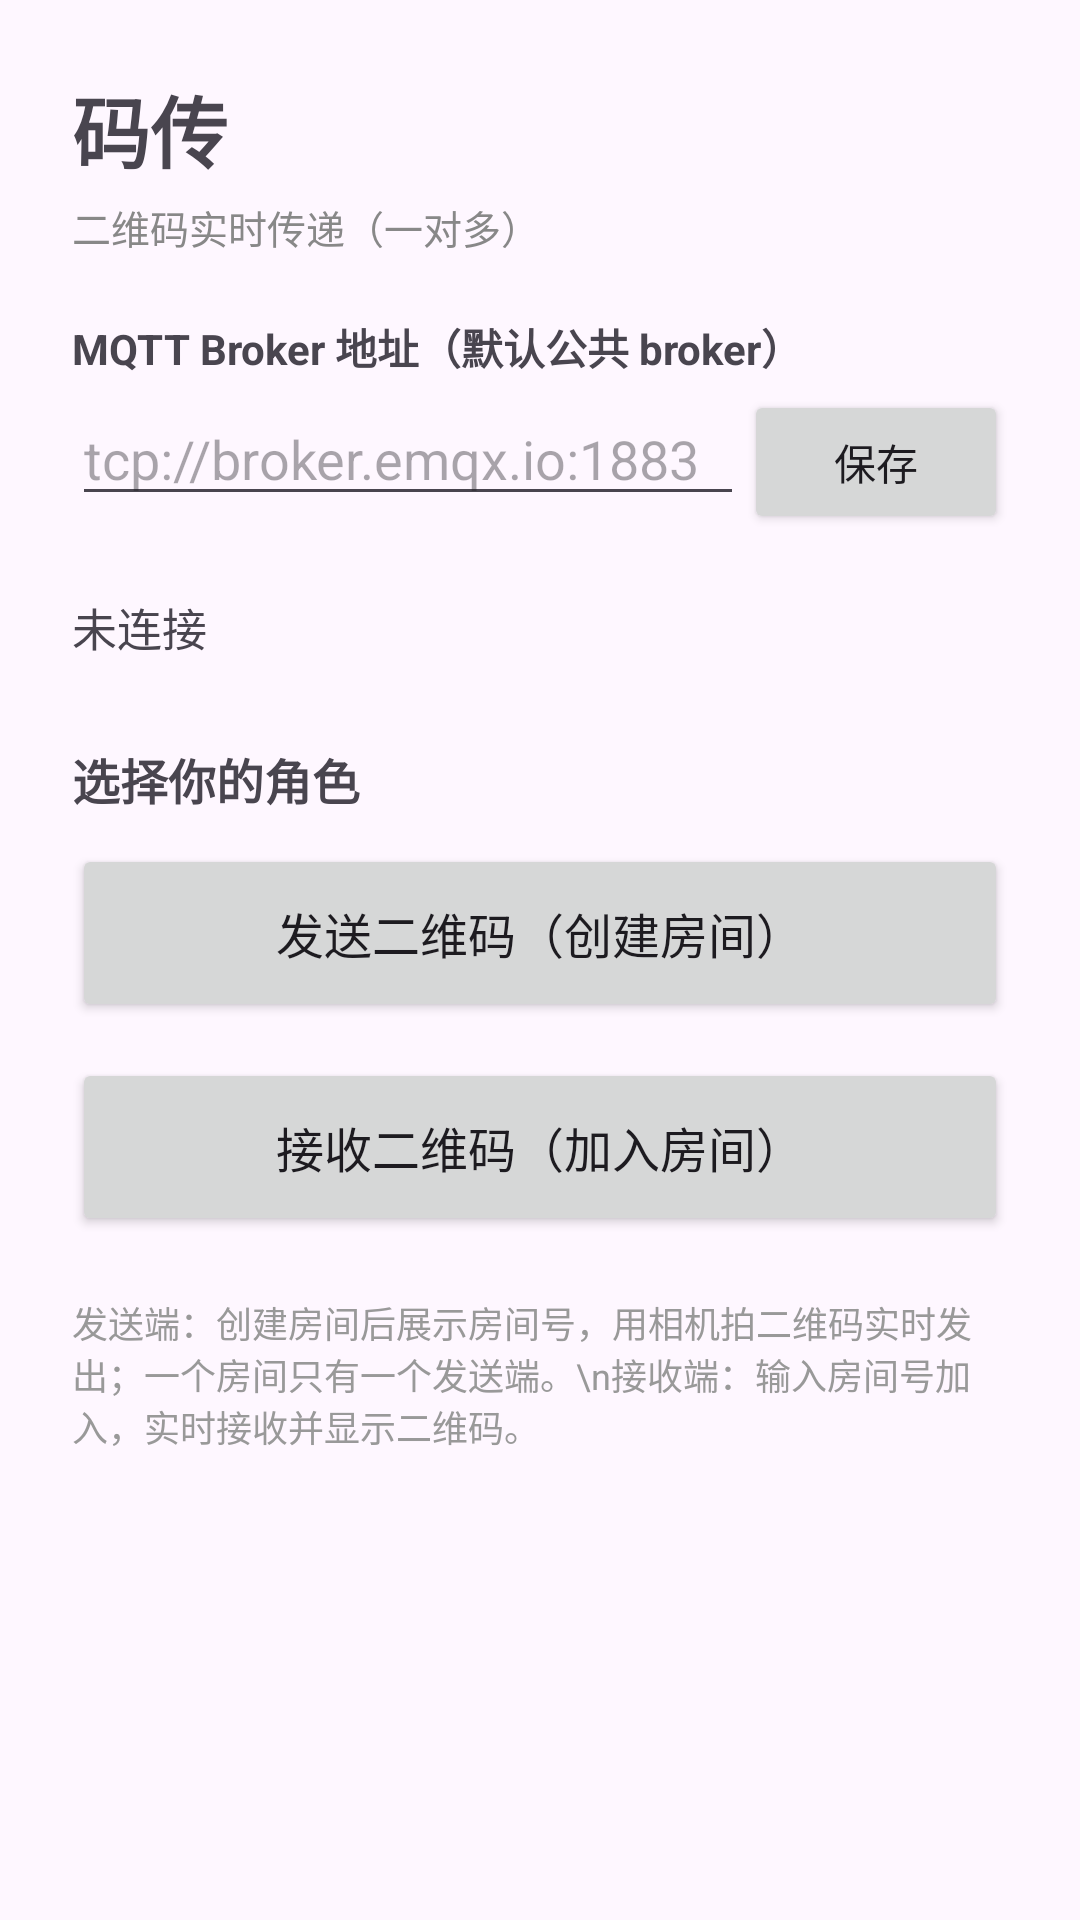

This screen was rendered from an Android layout file. Write that file and the resources it references.
<!-- AndroidManifest.xml: application theme Theme.QRFloat -->
<!-- res/layout/activity_main.xml -->
<?xml version="1.0" encoding="utf-8"?>
<ScrollView xmlns:android="http://schemas.android.com/apk/res/android"
    android:layout_width="match_parent"
    android:layout_height="match_parent"
    android:fillViewport="true">

    <LinearLayout
        android:layout_width="match_parent"
        android:layout_height="wrap_content"
        android:orientation="vertical"
        android:padding="24dp">

        <TextView
            android:layout_width="wrap_content"
            android:layout_height="wrap_content"
            android:text="@string/app_name"
            android:textSize="26sp"
            android:textStyle="bold" />

        <TextView
            android:layout_width="wrap_content"
            android:layout_height="wrap_content"
            android:layout_marginTop="4dp"
            android:text="二维码实时传递（一对多）"
            android:textSize="13sp"
            android:textColor="#888" />

        
        <TextView
            android:layout_width="wrap_content"
            android:layout_height="wrap_content"
            android:layout_marginTop="20dp"
            android:text="MQTT Broker 地址（默认公共 broker）"
            android:textSize="14sp"
            android:textStyle="bold" />

        <LinearLayout
            android:layout_width="match_parent"
            android:layout_height="wrap_content"
            android:orientation="horizontal"
            android:layout_marginTop="4dp">

            <EditText
                android:id="@+id/etBroker"
                android:layout_width="0dp"
                android:layout_height="wrap_content"
                android:layout_weight="1"
                android:hint="tcp://broker.emqx.io:1883"
                android:inputType="textUri"
                android:singleLine="true" />

            <Button
                android:id="@+id/btnSaveServer"
                android:layout_width="wrap_content"
                android:layout_height="wrap_content"
                android:text="保存" />
        </LinearLayout>

        <TextView
            android:id="@+id/tvStatus"
            android:layout_width="wrap_content"
            android:layout_height="wrap_content"
            android:layout_marginTop="20dp"
            android:text="未连接"
            android:textSize="15sp" />

        
        <TextView
            android:layout_width="wrap_content"
            android:layout_height="wrap_content"
            android:layout_marginTop="28dp"
            android:text="选择你的角色"
            android:textSize="16sp"
            android:textStyle="bold" />

        <Button
            android:id="@+id/btnSend"
            android:layout_width="match_parent"
            android:layout_height="wrap_content"
            android:layout_marginTop="10dp"
            android:paddingTop="18dp"
            android:paddingBottom="18dp"
            android:text="发送二维码（创建房间）"
            android:textSize="16sp" />

        <Button
            android:id="@+id/btnReceive"
            android:layout_width="match_parent"
            android:layout_height="wrap_content"
            android:layout_marginTop="12dp"
            android:paddingTop="18dp"
            android:paddingBottom="18dp"
            android:text="接收二维码（加入房间）"
            android:textSize="16sp" />

        <TextView
            android:layout_width="wrap_content"
            android:layout_height="wrap_content"
            android:layout_marginTop="20dp"
            android:text="发送端：创建房间后展示房间号，用相机拍二维码实时发出；一个房间只有一个发送端。\n接收端：输入房间号加入，实时接收并显示二维码。"
            android:textSize="12sp"
            android:textColor="#999" />
    </LinearLayout>
</ScrollView>
<!-- resources referenced by this layout -->
<resources>
  <string name="app_name">码传</string>
  <style name="Theme.QRFloat" parent="Theme.Material3.DayNight.NoActionBar">
          <item name="colorPrimary">@color/primary</item>
          <item name="android:statusBarColor">@android:color/transparent</item>
      </style>
  <color name="primary">#1E88E5</color>
</resources>
